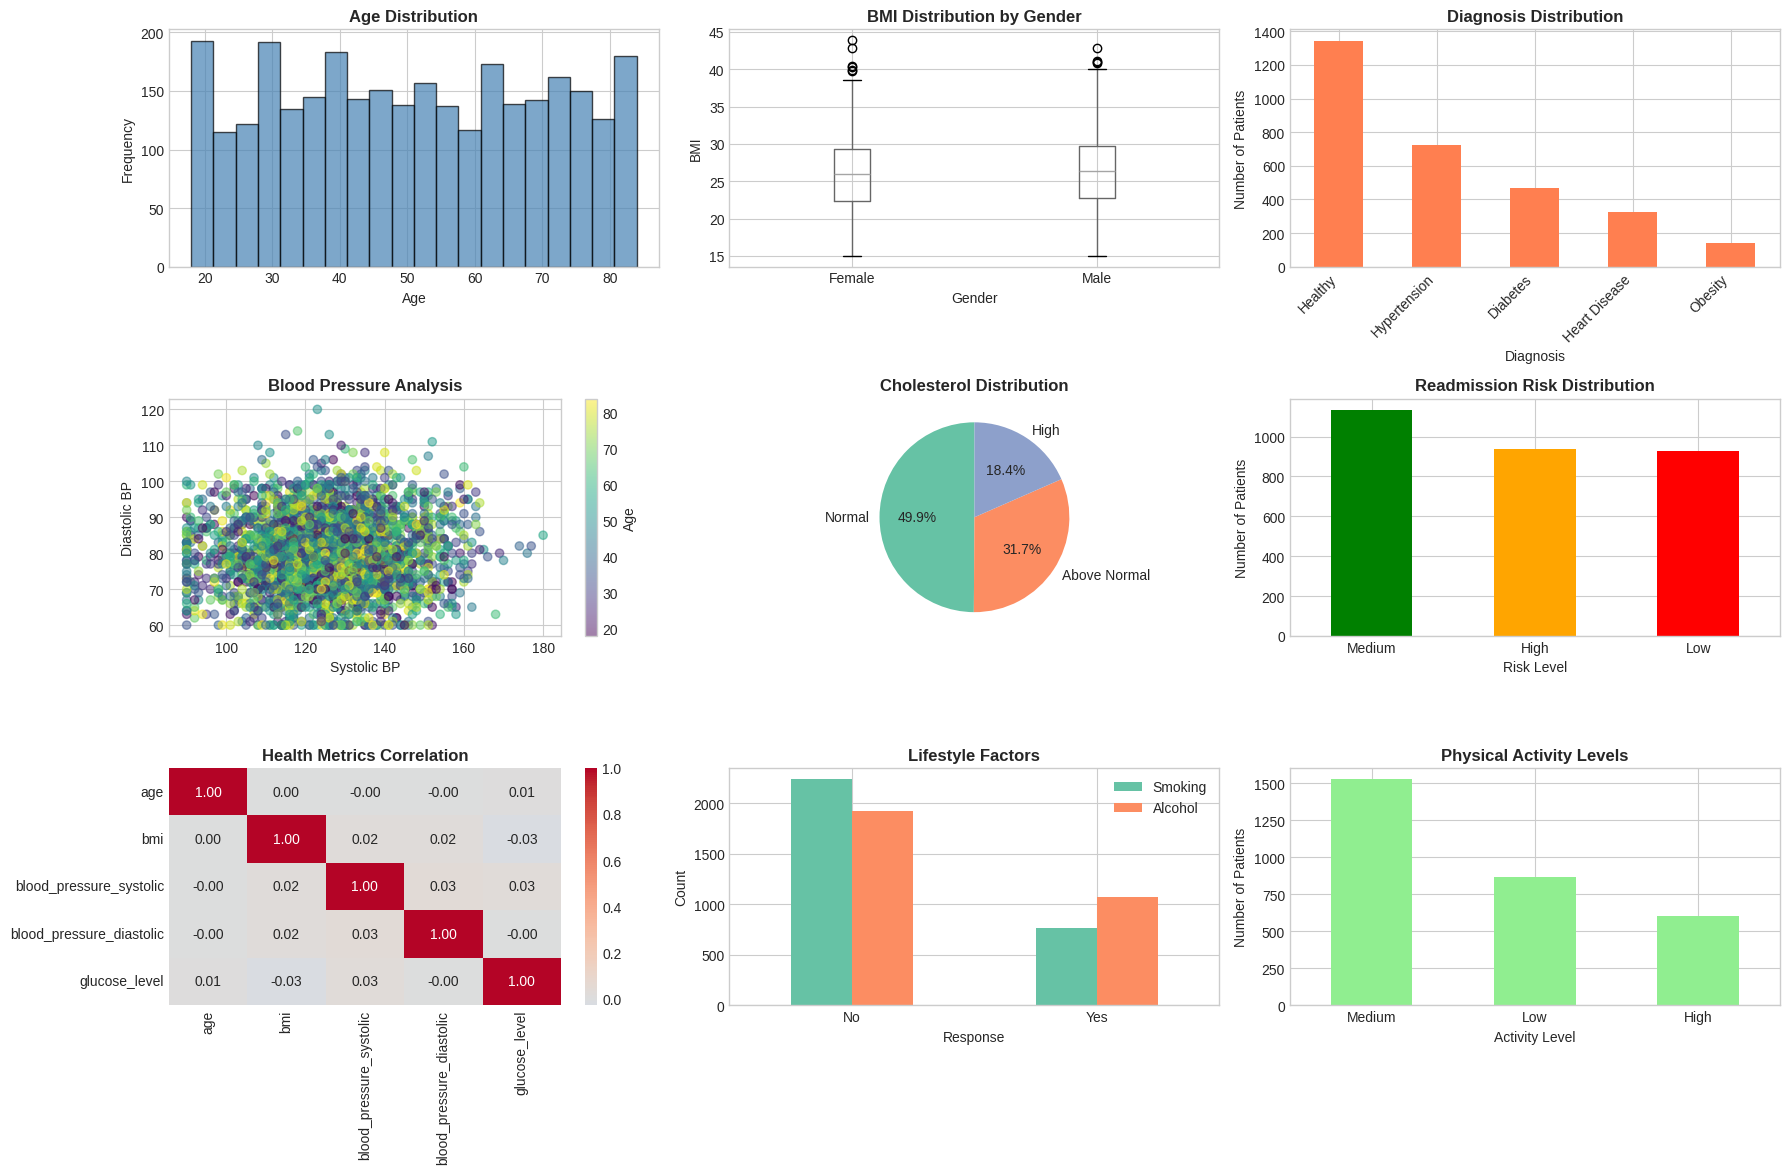

Write the Python code that produced this figure.
# Healthcare Patient Analysis
# Domain: Healthcare

import pandas as pd
import numpy as np
import matplotlib.pyplot as plt
import seaborn as sns
from scipy import stats

# Set style
plt.style.use('seaborn-v0_8-whitegrid')
sns.set_palette("Set2")

# Generate synthetic healthcare data
np.random.seed(123)

n_patients = 3000

data = {
    'patient_id': range(1000, 1000 + n_patients),
    'age': np.random.randint(18, 85, n_patients),
    'gender': np.random.choice(['Male', 'Female'], n_patients),
    'bmi': np.random.normal(26, 5, n_patients).clip(15, 45).round(1),
    'blood_pressure_systolic': np.random.normal(125, 15, n_patients).clip(90, 180).round(0),
    'blood_pressure_diastolic': np.random.normal(80, 10, n_patients).clip(60, 120).round(0),
    'cholesterol': np.random.choice(['Normal', 'Above Normal', 'High'], n_patients, p=[0.5, 0.3, 0.2]),
    'glucose_level': np.random.normal(100, 20, n_patients).clip(70, 200).round(0),
    'smoking': np.random.choice(['Yes', 'No'], n_patients, p=[0.25, 0.75]),
    'alcohol': np.random.choice(['Yes', 'No'], n_patients, p=[0.35, 0.65]),
    'physical_activity': np.random.choice(['Low', 'Medium', 'High'], n_patients, p=[0.3, 0.5, 0.2]),
    'diagnosis': np.random.choice(['Healthy', 'Hypertension', 'Diabetes', 'Heart Disease', 'Obesity'], 
                                   n_patients, p=[0.45, 0.25, 0.15, 0.10, 0.05])
}

df = pd.DataFrame(data)

# Add readmission risk based on conditions
conditions = (
    (df['age'] > 60) | 
    (df['bmi'] > 30) | 
    (df['smoking'] == 'Yes') | 
    (df['cholesterol'] == 'High')
)
df['readmission_risk'] = np.where(conditions, 
                                   np.random.choice(['Low', 'Medium', 'High'], n_patients, p=[0.2, 0.4, 0.4]),
                                   np.random.choice(['Low', 'Medium', 'High'], n_patients, p=[0.6, 0.3, 0.1]))

print("=" * 80)
print("HEALTHCARE PATIENT ANALYSIS")
print("=" * 80)

# 1. Data Overview
print("\n1. DATASET OVERVIEW")
print("-" * 80)
print(f"Total Patients: {len(df)}")
print(f"\nFirst few records:")
print(df.head())
print(f"\nData Info:")
print(df.info())

# 2. Demographic Analysis
print("\n\n2. DEMOGRAPHIC ANALYSIS")
print("-" * 80)
print(f"Age Statistics:")
print(df['age'].describe())
print(f"\nGender Distribution:")
print(df['gender'].value_counts())
print(f"\nAge Groups:")
age_groups = pd.cut(df['age'], bins=[18, 30, 45, 60, 85], labels=['18-30', '31-45', '46-60', '60+'])
print(age_groups.value_counts().sort_index())

# 3. Health Metrics Analysis
print("\n\n3. HEALTH METRICS ANALYSIS")
print("-" * 80)
print(f"BMI Statistics:")
print(df['bmi'].describe())
print(f"\nBMI Categories:")
bmi_categories = pd.cut(df['bmi'], 
                        bins=[0, 18.5, 25, 30, 100], 
                        labels=['Underweight', 'Normal', 'Overweight', 'Obese'])
print(bmi_categories.value_counts())

print(f"\nBlood Pressure Statistics:")
print(f"Systolic - Mean: {df['blood_pressure_systolic'].mean():.1f}, Std: {df['blood_pressure_systolic'].std():.1f}")
print(f"Diastolic - Mean: {df['blood_pressure_diastolic'].mean():.1f}, Std: {df['blood_pressure_diastolic'].std():.1f}")

print(f"\nCholesterol Levels:")
print(df['cholesterol'].value_counts())

print(f"\nGlucose Level Statistics:")
print(df['glucose_level'].describe())

# 4. Lifestyle Factors
print("\n\n4. LIFESTYLE FACTORS")
print("-" * 80)
print(f"Smoking Status:")
print(df['smoking'].value_counts())
print(f"\nAlcohol Consumption:")
print(df['alcohol'].value_counts())
print(f"\nPhysical Activity:")
print(df['physical_activity'].value_counts())

# 5. Diagnosis Distribution
print("\n\n5. DIAGNOSIS DISTRIBUTION")
print("-" * 80)
diagnosis_counts = df['diagnosis'].value_counts()
diagnosis_pct = (diagnosis_counts / len(df) * 100).round(2)
diagnosis_summary = pd.DataFrame({
    'Count': diagnosis_counts,
    'Percentage': diagnosis_pct
})
print(diagnosis_summary)

# 6. Risk Analysis
print("\n\n6. READMISSION RISK ANALYSIS")
print("-" * 80)
risk_counts = df['readmission_risk'].value_counts()
print(risk_counts)
print(f"\nHigh Risk Patients: {risk_counts.get('High', 0)} ({risk_counts.get('High', 0)/len(df)*100:.1f}%)")

# 7. Correlation Analysis
print("\n\n7. CORRELATION ANALYSIS")
print("-" * 80)
numeric_cols = ['age', 'bmi', 'blood_pressure_systolic', 'blood_pressure_diastolic', 'glucose_level']
correlation_matrix = df[numeric_cols].corr()
print(correlation_matrix)

# 8. Gender-based Analysis
print("\n\n8. GENDER-BASED HEALTH METRICS")
print("-" * 80)
gender_analysis = df.groupby('gender')[numeric_cols].mean().round(2)
print(gender_analysis)

# 9. Age Group Analysis
print("\n\n9. AGE GROUP HEALTH ANALYSIS")
print("-" * 80)
df['age_group'] = pd.cut(df['age'], bins=[18, 30, 45, 60, 85], labels=['18-30', '31-45', '46-60', '60+'])
age_group_analysis = df.groupby('age_group')[numeric_cols].mean().round(2)
print(age_group_analysis)

# 10. Diagnosis by Risk Factors
print("\n\n10. DIAGNOSIS BY RISK FACTORS")
print("-" * 80)
risk_diagnosis = pd.crosstab(df['diagnosis'], df['smoking'], normalize='columns') * 100
print("Smoking vs Diagnosis (%):")
print(risk_diagnosis.round(2))

# 11. Visualizations
print("\n\n11. GENERATING VISUALIZATIONS")
print("-" * 80)

fig = plt.figure(figsize=(18, 12))

# Plot 1: Age Distribution
ax1 = plt.subplot(3, 3, 1)
plt.hist(df['age'], bins=20, color='steelblue', edgecolor='black', alpha=0.7)
plt.title('Age Distribution', fontsize=12, fontweight='bold')
plt.xlabel('Age')
plt.ylabel('Frequency')

# Plot 2: BMI Distribution by Gender
ax2 = plt.subplot(3, 3, 2)
df.boxplot(column='bmi', by='gender', ax=ax2)
plt.title('BMI Distribution by Gender', fontsize=12, fontweight='bold')
plt.suptitle('')
plt.xlabel('Gender')
plt.ylabel('BMI')

# Plot 3: Diagnosis Distribution
ax3 = plt.subplot(3, 3, 3)
diagnosis_counts.plot(kind='bar', color='coral')
plt.title('Diagnosis Distribution', fontsize=12, fontweight='bold')
plt.xlabel('Diagnosis')
plt.ylabel('Number of Patients')
plt.xticks(rotation=45, ha='right')

# Plot 4: Blood Pressure Scatter
ax4 = plt.subplot(3, 3, 4)
plt.scatter(df['blood_pressure_systolic'], df['blood_pressure_diastolic'], 
           alpha=0.5, c=df['age'], cmap='viridis')
plt.colorbar(label='Age')
plt.title('Blood Pressure Analysis', fontsize=12, fontweight='bold')
plt.xlabel('Systolic BP')
plt.ylabel('Diastolic BP')

# Plot 5: Cholesterol Levels
ax5 = plt.subplot(3, 3, 5)
df['cholesterol'].value_counts().plot(kind='pie', autopct='%1.1f%%', startangle=90)
plt.title('Cholesterol Distribution', fontsize=12, fontweight='bold')
plt.ylabel('')

# Plot 6: Readmission Risk
ax6 = plt.subplot(3, 3, 6)
risk_counts.plot(kind='bar', color=['green', 'orange', 'red'])
plt.title('Readmission Risk Distribution', fontsize=12, fontweight='bold')
plt.xlabel('Risk Level')
plt.ylabel('Number of Patients')
plt.xticks(rotation=0)

# Plot 7: Correlation Heatmap
ax7 = plt.subplot(3, 3, 7)
sns.heatmap(correlation_matrix, annot=True, fmt='.2f', cmap='coolwarm', center=0)
plt.title('Health Metrics Correlation', fontsize=12, fontweight='bold')

# Plot 8: Lifestyle Factors
ax8 = plt.subplot(3, 3, 8)
lifestyle_data = pd.DataFrame({
    'Smoking': df['smoking'].value_counts(),
    'Alcohol': df['alcohol'].value_counts()
})
lifestyle_data.plot(kind='bar', ax=ax8)
plt.title('Lifestyle Factors', fontsize=12, fontweight='bold')
plt.xlabel('Response')
plt.ylabel('Count')
plt.xticks(rotation=0)
plt.legend()

# Plot 9: Physical Activity
ax9 = plt.subplot(3, 3, 9)
df['physical_activity'].value_counts().plot(kind='bar', color='lightgreen')
plt.title('Physical Activity Levels', fontsize=12, fontweight='bold')
plt.xlabel('Activity Level')
plt.ylabel('Number of Patients')
plt.xticks(rotation=0)

plt.tight_layout()
plt.savefig('healthcare_analysis_dashboard.png', dpi=300, bbox_inches='tight')
print("✓ Dashboard saved as 'healthcare_analysis_dashboard.png'")

# 12. Key Insights
print("\n\n12. KEY INSIGHTS & RECOMMENDATIONS")
print("-" * 80)
print("\nKey Findings:")
print(f"1. Average Patient Age: {df['age'].mean():.1f} years")
print(f"2. Patients with Elevated BMI (>25): {(df['bmi'] > 25).sum()} ({(df['bmi'] > 25).sum()/len(df)*100:.1f}%)")
print(f"3. High-Risk Patients: {risk_counts.get('High', 0)} ({risk_counts.get('High', 0)/len(df)*100:.1f}%)")
print(f"4. Most Common Diagnosis: {diagnosis_counts.index[0]} ({diagnosis_counts.iloc[0]} cases)")
print(f"5. Smoking Rate: {(df['smoking'] == 'Yes').sum()/len(df)*100:.1f}%")

print("\nClinical Recommendations:")
print("• Implement weight management programs for high-BMI patients")
print("• Increase cardiovascular screening for patients over 60")
print("• Develop smoking cessation programs")
print("• Focus preventive care on high-risk categories")
print("• Promote physical activity programs, especially for low-activity patients")
print("• Regular monitoring for patients with multiple risk factors")

print("\n" + "=" * 80)
print("ANALYSIS COMPLETE!")
print("=" * 80)

# Save dataset
df.to_csv('healthcare_patient_data.csv', index=False)
print("\n✓ Dataset saved as 'healthcare_patient_data.csv'")